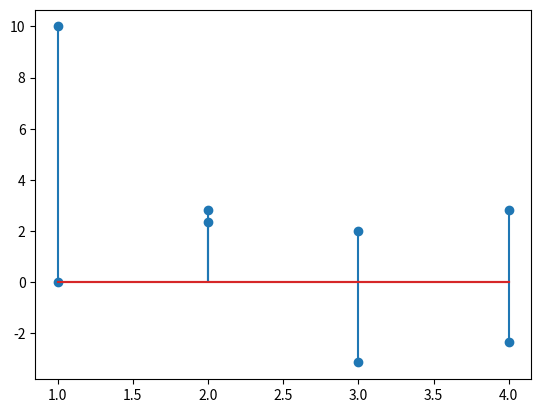

Recreate this plot in Python.
import numpy as np
import matplotlib.pyplot as plt

def dft1_sum(k,x,N):
	xi=0
	for n in range(N):
		xi+=x[n] * np.exp(-1j*2*np.pi*n*k/N)
	return xi
	
def dft1(x,N):
	res=np.zeros(len(x),dtype=np.cdouble)
	for k in range(N):
		res[k]=dft1_sum(k,x,N)
	return np.round(res)
	
def dft2(x,N):
	tf=np.empty((N,N),dtype=np.cdouble)
	for n in range(N):
		for k in range(N):
			tf[n,k]=np.exp(-1j*2*np.pi*n*k/N)
	return np.round(tf @ np.reshape(x,(-1,1))).flatten()
	
k=dft2(np.arange(1,5),4)
print(k)

plt.stem(np.arange(1,5),abs(k))
plt.show()

plt.stem(np.arange(1,5),np.angle(k))
plt.show()

